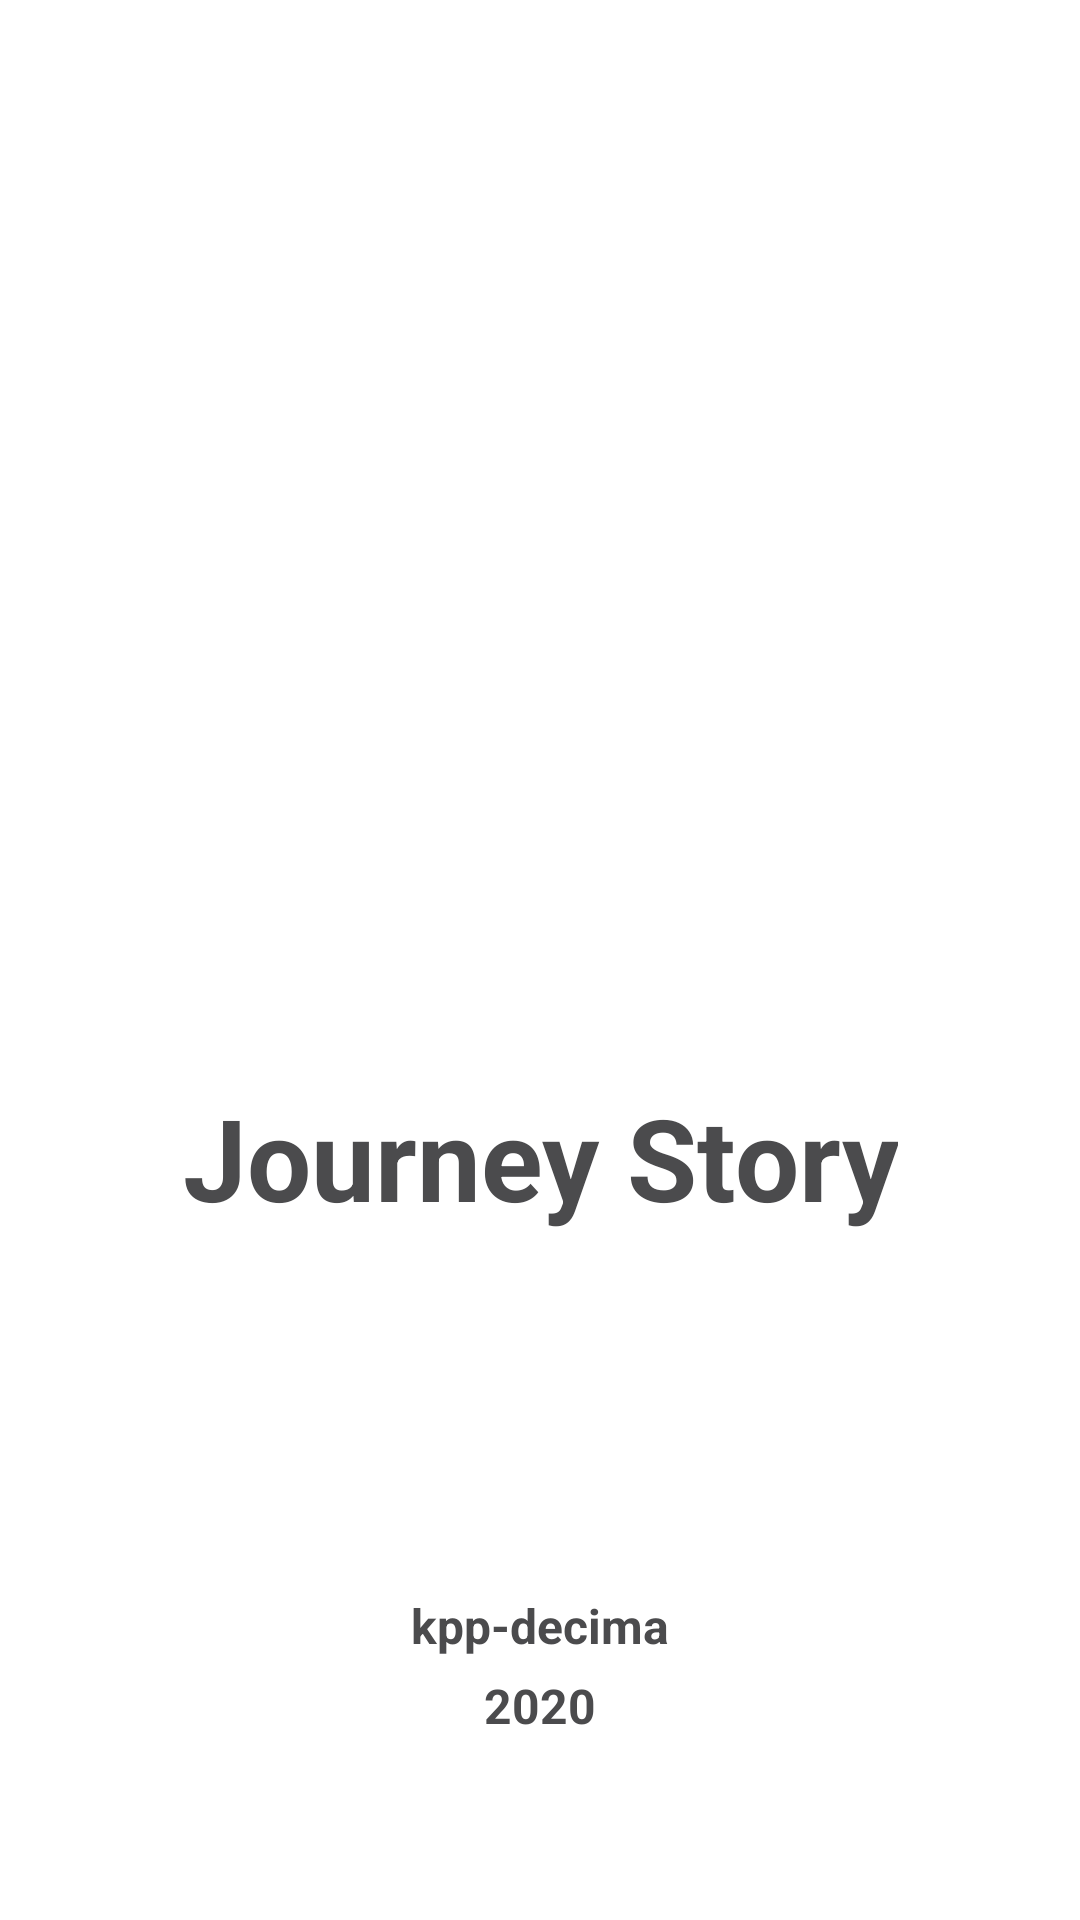

Android layout source for this screen:
<!-- AndroidManifest.xml: application theme AppTheme.NoActionBar -->
<!-- res/layout/splash_screen.xml -->
<?xml version="1.0" encoding="utf-8"?>
<LinearLayout
    xmlns:android="http://schemas.android.com/apk/res/android"
    xmlns:app="http://schemas.android.com/apk/res-auto"
    xmlns:tools="http://schemas.android.com/tools"
    android:layout_width="match_parent"
    android:layout_height="match_parent"
    tools:context=".SplashScreen"
    android:gravity="center"
    android:background="@color/putih"
    android:orientation="vertical">

    <ImageView
        android:layout_width="match_parent"
        android:layout_height="300dp"
        android:src="@drawable/djp"></ImageView>


    <TextView
        android:layout_width="wrap_content"
        android:layout_height="wrap_content"
        android:gravity="center"
        android:text="Journey Story"
        android:layout_marginTop="50dp"
        android:layout_marginBottom="30dp"
        android:textStyle="bold"
        android:textColor="@color/hitam"
        android:textSize="38dp"/>
    <TextView
        android:layout_width="wrap_content"
        android:layout_height="wrap_content"
        android:gravity="center"
        android:text="kpp-decima"
        android:layout_marginTop="90dp"
        android:textStyle="bold"
        android:textColor="@color/hitam"
        android:textSize="16dp"/>
    <TextView
        android:layout_width="wrap_content"
        android:layout_height="wrap_content"
        android:gravity="center"
        android:text="2020"
        android:layout_marginTop="5dp"
        android:layout_marginBottom="50dp"
        android:textStyle="bold"
        android:textColor="@color/hitam"
        android:textSize="16dp"/>


</LinearLayout>
<!-- resources referenced by this layout -->
<resources>
  <color name="hitam">#4B4B4D</color>
  <color name="putih">#ffff</color>
</resources>
